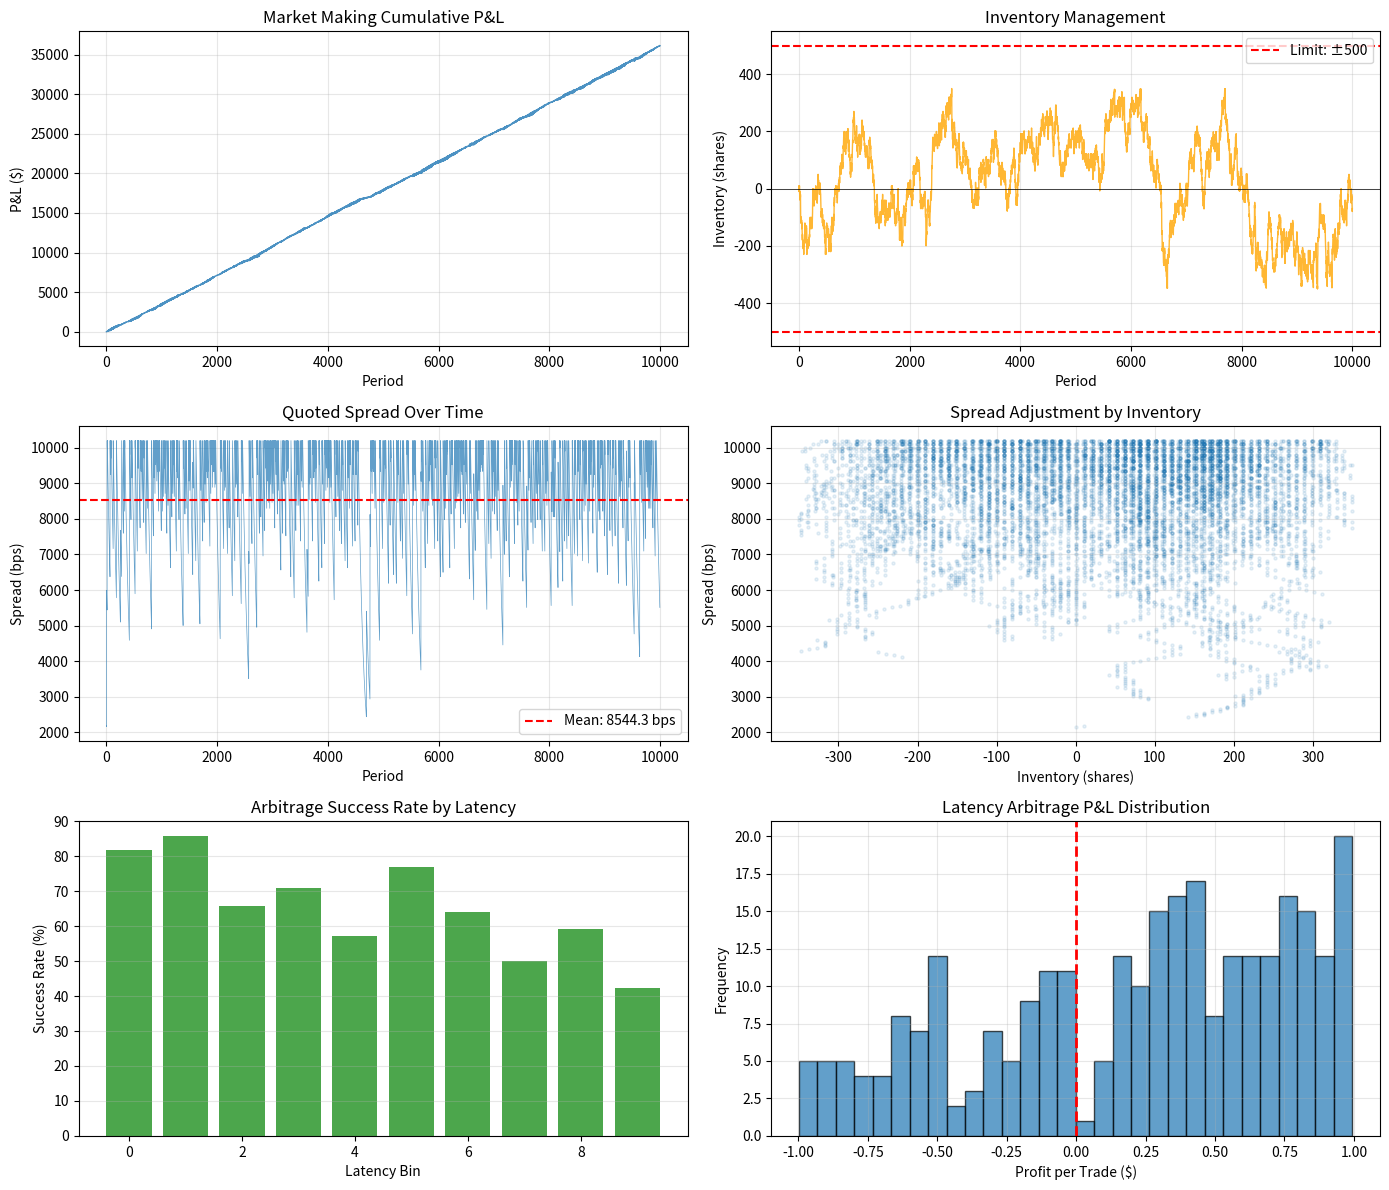

Reproduce this figure in Python.
import numpy as np
import pandas as pd
import matplotlib.pyplot as plt
from collections import deque
import time

class HFTMarketMaker:
    """Simulate high-frequency market making strategy"""
    
    def __init__(self, target_spread=0.01, inventory_limit=1000, risk_aversion=0.5):
        self.target_spread = target_spread
        self.inventory_limit = inventory_limit
        self.risk_aversion = risk_aversion
        
        # State
        self.inventory = 0
        self.cash = 0
        self.pnl_history = [0]
        self.trade_count = 0
        
        # Risk management
        self.max_drawdown = 0
        self.peak_pnl = 0
    
    def quote_prices(self, true_value, volatility):
        """
        Determine bid/ask quotes based on inventory and risk
        
        Avellaneda-Stoikov market making model:
        - Widen spread when inventory extreme
        - Skew quotes to reduce inventory
        """
        # Base half-spread
        half_spread = self.target_spread / 2
        
        # Inventory adjustment (skew quotes)
        inventory_skew = self.risk_aversion * self.inventory / self.inventory_limit
        
        # Volatility adjustment (wider in volatile markets)
        vol_adjustment = volatility * 10
        
        # Compute quotes
        bid = true_value - half_spread - inventory_skew - vol_adjustment
        ask = true_value + half_spread - inventory_skew + vol_adjustment
        
        return bid, ask
    
    def execute_trade(self, side, price, size):
        """Record trade execution"""
        if side == 'buy':
            self.inventory += size
            self.cash -= price * size
        else:  # sell
            self.inventory -= size
            self.cash += price * size
        
        self.trade_count += 1
        
        # Update P&L
        self.pnl_history.append(self.cash + self.inventory * price)
        
        # Risk monitoring
        current_pnl = self.pnl_history[-1]
        if current_pnl > self.peak_pnl:
            self.peak_pnl = current_pnl
        
        drawdown = self.peak_pnl - current_pnl
        if drawdown > self.max_drawdown:
            self.max_drawdown = drawdown
    
    def check_inventory_limit(self):
        """Check if inventory exceeds risk limits"""
        return abs(self.inventory) >= self.inventory_limit

class LatencyArbitrageStrategy:
    """Simulate latency arbitrage across venues"""
    
    def __init__(self, latency_advantage_us=100):
        self.latency_advantage_us = latency_advantage_us  # Microseconds
        self.trades = []
        self.successful_arbs = 0
        self.failed_arbs = 0
        self.total_pnl = 0
    
    def detect_arbitrage(self, venue_a_price, venue_b_price, threshold=0.001):
        """Detect price discrepancy across venues"""
        price_diff = abs(venue_a_price - venue_b_price)
        
        if price_diff > threshold:
            return True, venue_a_price, venue_b_price
        
        return False, None, None
    
    def execute_arbitrage(self, fast_price, slow_price, latency_us):
        """
        Try to arbitrage stale quote
        
        Success depends on:
        - Latency advantage
        - Whether other HFTs already arbed
        - Quote refresh rate
        """
        # Simulate race condition
        # If our latency advantage > competitor latency, we win
        competitor_latency = np.random.uniform(50, 200)  # Other HFTs
        
        if latency_us < competitor_latency:
            # Successful arbitrage
            profit = abs(fast_price - slow_price) * 100  # 100 shares
            self.total_pnl += profit
            self.successful_arbs += 1
            
            self.trades.append({
                'success': True,
                'profit': profit,
                'latency_us': latency_us
            })
            
            return True, profit
        else:
            # Quote already updated by competitor
            # We might get adverse fill
            loss = np.random.uniform(0, 0.01) * 100
            self.total_pnl -= loss
            self.failed_arbs += 1
            
            self.trades.append({
                'success': False,
                'profit': -loss,
                'latency_us': latency_us
            })
            
            return False, -loss

def simulate_hft_market_making(n_periods=10000):
    """Simulate HFT market making with realistic order flow"""
    np.random.seed(42)
    
    mm = HFTMarketMaker(target_spread=0.02, inventory_limit=500, risk_aversion=0.3)
    
    # Market state
    true_value = 100.0
    current_volatility = 0.01
    
    history = []
    
    for t in range(n_periods):
        # True value random walk
        true_value += np.random.normal(0, 0.01)
        
        # Volatility clustering
        if np.random.random() < 0.05:
            current_volatility *= np.random.uniform(1.5, 3.0)
        else:
            current_volatility *= 0.99
        
        current_volatility = max(0.005, min(0.05, current_volatility))
        
        # Get quotes
        bid, ask = mm.quote_prices(true_value, current_volatility)
        
        # Simulate order flow
        order_arrival = np.random.random()
        
        if order_arrival < 0.4:  # Market buy order arrives
            if not mm.check_inventory_limit():
                # Fill at our ask
                mm.execute_trade('sell', ask, 10)
        
        elif order_arrival < 0.8:  # Market sell order arrives
            if not mm.check_inventory_limit():
                # Fill at our bid
                mm.execute_trade('buy', bid, 10)
        
        # Occasional large informed order (adverse selection)
        if np.random.random() < 0.01:
            # Price about to move
            direction = np.random.choice([-1, 1])
            true_value += direction * 0.05
            
            # Informed trader hits our quote
            if direction == 1 and not mm.check_inventory_limit():
                # Price going up, they buy from us (we sell)
                mm.execute_trade('sell', ask, 50)
            elif direction == -1 and not mm.check_inventory_limit():
                # Price going down, they sell to us (we buy)
                mm.execute_trade('buy', bid, 50)
        
        # Inventory management: hedge if inventory too large
        if abs(mm.inventory) > mm.inventory_limit * 0.7:
            hedge_size = int(mm.inventory * 0.3)
            if hedge_size != 0:
                side = 'sell' if mm.inventory > 0 else 'buy'
                # Pay spread to reduce inventory
                hedge_price = true_value if side == 'sell' else true_value
                mm.execute_trade(side, hedge_price, abs(hedge_size))
        
        # Record state
        history.append({
            'period': t,
            'true_value': true_value,
            'bid': bid,
            'ask': ask,
            'spread': ask - bid,
            'inventory': mm.inventory,
            'pnl': mm.pnl_history[-1],
            'volatility': current_volatility
        })
    
    return pd.DataFrame(history), mm

def simulate_latency_arbitrage(n_opportunities=1000):
    """Simulate latency arbitrage opportunities"""
    np.random.seed(42)
    
    arb = LatencyArbitrageStrategy(latency_advantage_us=100)
    
    results = []
    
    for i in range(n_opportunities):
        # Simulate price discrepancy event
        venue_a_price = 100 + np.random.normal(0, 0.1)
        
        # Venue B has stale quote with some probability
        if np.random.random() < 0.3:  # 30% of time there's discrepancy
            venue_b_price = venue_a_price + np.random.uniform(-0.01, 0.01)
            
            has_arb, price_a, price_b = arb.detect_arbitrage(venue_a_price, venue_b_price)
            
            if has_arb:
                # Our latency (includes co-location advantage)
                our_latency = np.random.uniform(80, 120)
                
                success, profit = arb.execute_arbitrage(price_a, price_b, our_latency)
                
                results.append({
                    'opportunity': i,
                    'success': success,
                    'profit': profit,
                    'latency_us': our_latency,
                    'price_diff': abs(price_a - price_b)
                })
    
    return pd.DataFrame(results), arb

# Run simulations
print("="*80)
print("HIGH-FREQUENCY TRADING STRATEGY SIMULATION")
print("="*80)

# Simulation 1: Market Making
print("\n" + "="*80)
print("MARKET MAKING STRATEGY")
print("="*80)

df_mm, mm_strategy = simulate_hft_market_making(n_periods=10000)

print(f"\nPerformance Metrics:")
print(f"  Total trades: {mm_strategy.trade_count:,}")
print(f"  Final P&L: ${mm_strategy.pnl_history[-1]:,.2f}")
print(f"  Average P&L per trade: ${mm_strategy.pnl_history[-1]/mm_strategy.trade_count:.4f}")
print(f"  Max drawdown: ${mm_strategy.max_drawdown:,.2f}")
print(f"  Final inventory: {mm_strategy.inventory} shares")
print(f"  Sharpe ratio: {np.mean(np.diff(mm_strategy.pnl_history))/np.std(np.diff(mm_strategy.pnl_history))*np.sqrt(252):.2f}")

# Analyze spread dynamics
avg_spread = df_mm['spread'].mean()
spread_volatility = df_mm['spread'].std()

print(f"\nSpread Statistics:")
print(f"  Average spread: ${avg_spread:.4f}")
print(f"  Spread volatility: ${spread_volatility:.4f}")
print(f"  Min spread: ${df_mm['spread'].min():.4f}")
print(f"  Max spread: ${df_mm['spread'].max():.4f}")

# Simulation 2: Latency Arbitrage
print("\n" + "="*80)
print("LATENCY ARBITRAGE STRATEGY")
print("="*80)

df_arb, arb_strategy = simulate_latency_arbitrage(n_opportunities=1000)

if len(df_arb) > 0:
    print(f"\nArbitrage Statistics:")
    print(f"  Opportunities detected: {len(df_arb)}")
    print(f"  Successful arbitrages: {arb_strategy.successful_arbs}")
    print(f"  Failed arbitrages: {arb_strategy.failed_arbs}")
    print(f"  Success rate: {arb_strategy.successful_arbs/len(df_arb)*100:.1f}%")
    print(f"  Total P&L: ${arb_strategy.total_pnl:.2f}")
    print(f"  Average profit per success: ${df_arb[df_arb['success']]['profit'].mean():.4f}")
    print(f"  Average loss per failure: ${df_arb[~df_arb['success']]['profit'].mean():.4f}")

# Visualization
fig, axes = plt.subplots(3, 2, figsize=(14, 12))

# Plot 1: Market making P&L
axes[0, 0].plot(df_mm['period'], df_mm['pnl'], linewidth=1, alpha=0.8)
axes[0, 0].set_title('Market Making Cumulative P&L')
axes[0, 0].set_xlabel('Period')
axes[0, 0].set_ylabel('P&L ($)')
axes[0, 0].grid(alpha=0.3)

# Plot 2: Inventory over time
axes[0, 1].plot(df_mm['period'], df_mm['inventory'], linewidth=1, alpha=0.8, color='orange')
axes[0, 1].axhline(mm_strategy.inventory_limit, color='red', linestyle='--', 
                   label=f'Limit: ±{mm_strategy.inventory_limit}')
axes[0, 1].axhline(-mm_strategy.inventory_limit, color='red', linestyle='--')
axes[0, 1].axhline(0, color='black', linestyle='-', linewidth=0.5)
axes[0, 1].set_title('Inventory Management')
axes[0, 1].set_xlabel('Period')
axes[0, 1].set_ylabel('Inventory (shares)')
axes[0, 1].legend()
axes[0, 1].grid(alpha=0.3)

# Plot 3: Spread dynamics
axes[1, 0].plot(df_mm['period'], df_mm['spread']*10000, linewidth=0.5, alpha=0.7)
axes[1, 0].axhline(avg_spread*10000, color='red', linestyle='--', 
                   label=f'Mean: {avg_spread*10000:.1f} bps')
axes[1, 0].set_title('Quoted Spread Over Time')
axes[1, 0].set_xlabel('Period')
axes[1, 0].set_ylabel('Spread (bps)')
axes[1, 0].legend()
axes[1, 0].grid(alpha=0.3)

# Plot 4: Spread vs inventory
axes[1, 1].scatter(df_mm['inventory'], df_mm['spread']*10000, alpha=0.1, s=5)
axes[1, 1].set_title('Spread Adjustment by Inventory')
axes[1, 1].set_xlabel('Inventory (shares)')
axes[1, 1].set_ylabel('Spread (bps)')
axes[1, 1].grid(alpha=0.3)

# Plot 5: Latency arbitrage success rate
if len(df_arb) > 0:
    success_by_latency = df_arb.groupby(pd.cut(df_arb['latency_us'], bins=10))['success'].mean()
    
    axes[2, 0].bar(range(len(success_by_latency)), success_by_latency.values*100, 
                   alpha=0.7, color='green')
    axes[2, 0].set_title('Arbitrage Success Rate by Latency')
    axes[2, 0].set_xlabel('Latency Bin')
    axes[2, 0].set_ylabel('Success Rate (%)')
    axes[2, 0].grid(axis='y', alpha=0.3)

# Plot 6: Arbitrage P&L distribution
if len(df_arb) > 0:
    axes[2, 1].hist(df_arb['profit'], bins=30, alpha=0.7, edgecolor='black')
    axes[2, 1].axvline(0, color='red', linestyle='--', linewidth=2)
    axes[2, 1].set_title('Latency Arbitrage P&L Distribution')
    axes[2, 1].set_xlabel('Profit per Trade ($)')
    axes[2, 1].set_ylabel('Frequency')
    axes[2, 1].grid(alpha=0.3)

plt.tight_layout()
plt.show()

print(f"\n{'='*80}")
print(f"KEY INSIGHTS")
print(f"{'='*80}")
print(f"\n1. Market making profits from spread capture but faces inventory risk")
print(f"2. Widening spreads during high inventory crucial for risk management")
print(f"3. Adverse selection from informed traders main risk (large losses)")
print(f"4. Latency arbitrage requires sub-millisecond execution advantage")
print(f"5. Success rate drops sharply with even small latency disadvantage")
print(f"6. HFT profitability depends on volume: many small wins, few large losses")
